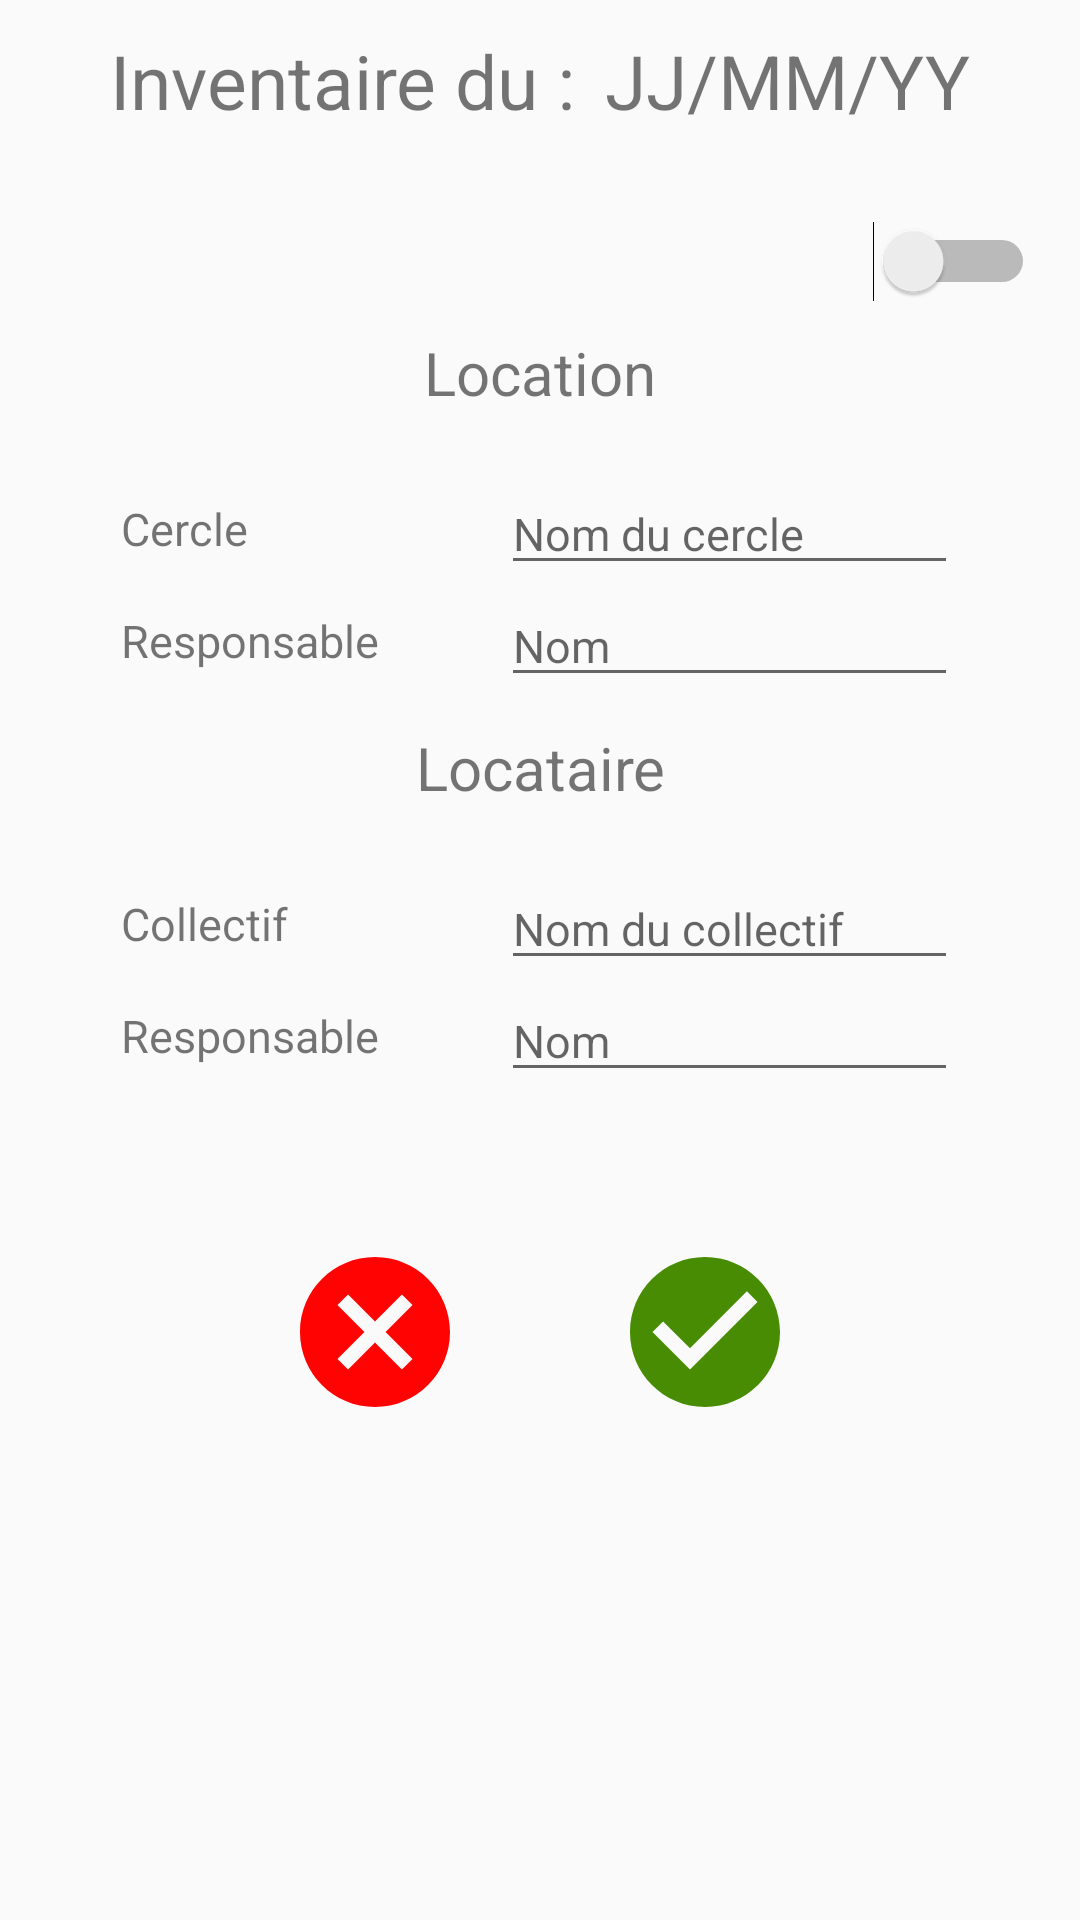

Reconstruct the res/layout file that produces this screen, plus the resources it refers to.
<!-- AndroidManifest.xml: application theme AppTheme -->
<!-- res/layout/activity_save_inventory.xml -->
<?xml version="1.0" encoding="utf-8"?>
<LinearLayout xmlns:android="http://schemas.android.com/apk/res/android"
    android:orientation="vertical" android:layout_width="match_parent"
    android:layout_height="match_parent">

    

    <LinearLayout
        android:layout_width="match_parent"
        android:layout_height="wrap_content"
        android:layout_marginTop="10dp"
        android:layout_marginBottom="20dp"
        android:gravity="center"
        android:orientation="horizontal">

        <TextView
            android:id="@+id/textView"
            android:layout_width="wrap_content"
            android:layout_height="wrap_content"
            android:layout_marginRight="10dp"
            android:text="Inventaire du :"
            android:textSize="25sp" />

        <TextView
            android:id="@+id/tSaveInventoryDate"
            android:layout_width="wrap_content"
            android:layout_height="wrap_content"
            android:text="JJ/MM/YY"
            android:textSize="25sp" />
    </LinearLayout>

    
    <LinearLayout
        android:layout_width="wrap_content"
        android:layout_height="wrap_content"
        android:orientation="horizontal"
        android:layout_gravity="end"
        android:layout_marginVertical="10dp"
        android:layout_marginEnd="15dp">

        <Switch
            android:id="@+id/switchInterne"
            android:layout_width="wrap_content"
            android:layout_height="wrap_content"
            android:theme="@style/ToggleSwitchTheme"

            />

    </LinearLayout>

    <TextView
        android:id="@+id/textView5"
        android:layout_width="match_parent"
        android:layout_height="wrap_content"
        android:text="Location"
        android:gravity="center"
        android:textSize="20sp"

        android:layout_marginBottom="20dp"/>
    
    <LinearLayout
        android:layout_width="match_parent"
        android:layout_height="wrap_content"
        android:orientation="horizontal"
        android:paddingHorizontal="15dp"
        android:gravity="center"
        android:weightSum="6">

        <TextView
            android:id="@+id/textView6"
            android:layout_width="0dp"
            android:layout_height="wrap_content"
            android:layout_weight="2"
            android:layout_marginRight="25dp"
            android:text="Cercle"
            android:textSize="15sp"/>

        <EditText
            android:id="@+id/editTextCollectifProprio"
            android:layout_width="0dp"
            android:layout_height="wrap_content"
            android:ems="7"
            android:layout_weight="3"
            android:hint="Nom du cercle"
            android:inputType="textPersonName"
            android:textSize="15sp"/>

    </LinearLayout>

    
    <LinearLayout
        android:layout_width="match_parent"
        android:layout_height="wrap_content"
        android:orientation="horizontal"
        android:paddingHorizontal="15dp"
        android:gravity="center"
        android:weightSum="6">

        <TextView
            android:id="@+id/textView7"
            android:layout_width="0dp"
            android:layout_height="wrap_content"
            android:layout_marginRight="25dp"
            android:text="Responsable"
            android:layout_weight="2"
            android:textSize="15sp"/>

        <EditText
            android:id="@+id/editTextResponsableProprio"
            android:layout_width="0dp"
            android:layout_height="wrap_content"
            android:ems="7"
            android:inputType="textPersonName"
            android:hint="Nom"
            android:layout_weight="3"
            android:textSize="15sp"/>
    </LinearLayout>



    <TextView
        android:id="@+id/textView8"
        android:layout_width="match_parent"
        android:layout_height="wrap_content"
        android:text="Locataire"
        android:gravity="center"
        android:textSize="20sp"
        android:layout_marginBottom="20dp"
        android:layout_marginTop="10dp"/>


    
    <LinearLayout
        android:layout_width="match_parent"
        android:layout_height="wrap_content"
        android:orientation="horizontal"
        android:paddingHorizontal="15dp"
        android:gravity="center"
        android:weightSum="6"
        >

        <TextView
            android:id="@+id/textView9"
            android:layout_width="0dp"
            android:layout_height="wrap_content"
            android:layout_marginRight="25dp"
            android:text="Collectif "
            android:layout_weight="2"
            android:textSize="15sp"/>

        <EditText
            android:id="@+id/editTextCollectifLouant"
            android:layout_width="0dp"
            android:layout_height="wrap_content"
            android:ems="7"
            android:inputType="textPersonName"
            android:hint="Nom du collectif"
            android:layout_weight="3"
            android:textSize="15sp"
            android:enabled="true"/>
    </LinearLayout>

    
    <LinearLayout
        android:layout_width="match_parent"
        android:layout_height="wrap_content"
        android:orientation="horizontal"
        android:paddingHorizontal="15dp"
        android:gravity="center"
        android:weightSum="6"
       >

        <TextView
            android:id="@+id/textView10"
            android:layout_width="0dp"
            android:layout_height="wrap_content"
            android:layout_marginRight="25dp"
            android:text="Responsable"
            android:layout_weight="2"
            android:textSize="15sp"/>

        <EditText
            android:id="@+id/editTextResponsablelocation"
            android:layout_width="0dp"
            android:layout_height="wrap_content"
            android:ems="7"
            android:inputType="textPersonName"
            android:hint="Nom"
            android:layout_weight="3"
            android:textSize="15sp"
            android:enabled="true"/>
    </LinearLayout>

    <LinearLayout
        android:layout_width="match_parent"
        android:layout_height="wrap_content"
        android:orientation="horizontal"
        android:gravity="center"
        android:layout_marginTop="50dp"
        >

        <Button
            android:id="@+id/bSaveCancel"
            android:layout_width="60dp"
            android:layout_height="60dp"
            android:background="@drawable/ic_cancel_24dp"
            android:layout_marginRight="50dp"
            />

        <Button
            android:id="@+id/bSaveOk"
            android:layout_width="60dp"
            android:layout_height="60dp"
            android:background="@drawable/ic_check_circle_24dp"
            />
    </LinearLayout>

</LinearLayout>
<!-- resources referenced by this layout -->
<resources>
  <!-- drawable ic_cancel_24dp (drawable) -->
  <vector android:alpha="0.99" android:height="24dp"
      android:tint="@color/red" android:viewportHeight="24.0"
      android:viewportWidth="24.0" android:width="24dp" xmlns:android="http://schemas.android.com/apk/res/android">
      <path android:fillColor="#FF000000" android:pathData="M12,2C6.47,2 2,6.47 2,12s4.47,10 10,10 10,-4.47 10,-10S17.53,2 12,2zM17,15.59L15.59,17 12,13.41 8.41,17 7,15.59 10.59,12 7,8.41 8.41,7 12,10.59 15.59,7 17,8.41 13.41,12 17,15.59z"/>
  </vector>
  <!-- drawable ic_check_circle_24dp (drawable) -->
  <vector android:alpha="0.99" android:height="24dp"
      android:tint="@color/chartreuse4" android:viewportHeight="24.0"
      android:viewportWidth="24.0" android:width="24dp" xmlns:android="http://schemas.android.com/apk/res/android">
      <path android:fillColor="#FF000000" android:pathData="M12,2C6.48,2 2,6.48 2,12s4.48,10 10,10 10,-4.48 10,-10S17.52,2 12,2zM10,17l-5,-5 1.41,-1.41L10,14.17l7.59,-7.59L19,8l-9,9z"/>
  </vector>
  <style name="ToggleSwitchTheme" parent="ThemeOverlay.AppCompat.Light">
          <item name="colorAccent">@color/colorPrimary</item>
      </style>
  <style name="AppTheme" parent="Theme.AppCompat.Light.NoActionBar">
          
          <item name="colorPrimary">@color/colorPrimary</item>
          <item name="colorPrimaryDark">@color/colorPrimaryDark</item>
          <item name="colorAccent">@color/colorAccent</item>
      </style>
  <color name="red">#FF0000</color>
  <color name="chartreuse4">#458B00</color>
  <color name="colorPrimary">#2A4F8F</color>
  <color name="colorPrimaryDark">#000019</color>
  <color name="colorAccent">#2A4F8F</color>
</resources>
